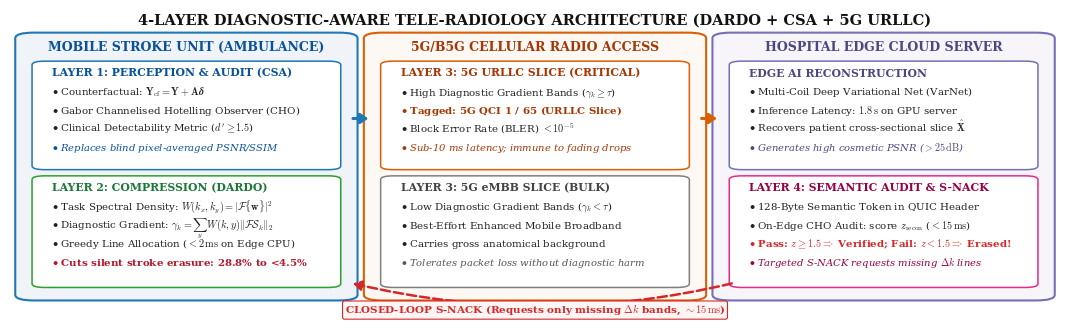

Generate this figure with matplotlib: (Note: this script raises an exception after producing the figure.)
"""
Generate Figure 4: The 4-Layer Diagnostic-Aware Tele-Radiology Architecture
IEEE ICOIN 2027 Conference Publication Figure (Compact Publication Version)
"""

import os
import matplotlib.pyplot as plt
import matplotlib.patches as patches

# Set high-quality font settings
plt.rcParams['font.family'] = 'serif'
plt.rcParams['font.serif'] = ['Times New Roman', 'DejaVu Serif', 'Times']
plt.rcParams['mathtext.fontset'] = 'cm'

# Compact aspect ratio: 10.5 x 3.1 inches
fig = plt.figure(figsize=(10.5, 3.1), dpi=300)
ax = fig.add_axes([0, 0, 1, 1])
ax.set_xlim(0, 100)
ax.set_ylim(0, 100)
ax.axis('off')

# Title banner
ax.text(50, 96.5, "4-LAYER DIAGNOSTIC-AWARE TELE-RADIOLOGY ARCHITECTURE (DARDO + CSA + 5G URLLC)",
        ha='center', va='center', fontsize=10.5, fontweight='bold', color='#111111')

# =============================================================================
# COLUMN 1: LAYER 1 & LAYER 2 (MOBILE AMBULANCE EDGE)
# =============================================================================
card_col1 = patches.FancyBboxPatch((1.2, 7), 31.2, 85, boxstyle="round,pad=0.7,rounding_size=1.8",
                                   facecolor='#f0f4f9', edgecolor='#1f77b4', linewidth=1.5)
ax.add_patch(card_col1)

# Header
ax.text(16.8, 88.0, "MOBILE STROKE UNIT (AMBULANCE)", ha='center', va='center',
        fontsize=9, fontweight='bold', color='#08519c')

# Subcard: Layer 1 - Perception & Safety Audit (CSA)
card_l1 = patches.FancyBboxPatch((2.6, 49), 28.4, 34, boxstyle="round,pad=0.5,rounding_size=1.2",
                                 facecolor='#ffffff', edgecolor='#1f77b4', linewidth=1.1)
ax.add_patch(card_l1)
ax.text(4.0, 78.5, "LAYER 1: PERCEPTION & AUDIT (CSA)", fontsize=7.8, fontweight='bold', color='#08519c')
ax.text(4.0, 72.5, r"$\bullet$ Counterfactual: $\mathbf{Y}_{\mathrm{cf}} = \mathbf{Y} + \mathbf{A}\boldsymbol{\delta}$", fontsize=7.4, color='#222222')
ax.text(4.0, 66.5, r"$\bullet$ Gabor Channelised Hotelling Observer (CHO)", fontsize=7.4, color='#222222')
ax.text(4.0, 60.5, r"$\bullet$ Clinical Detectability Metric ($d' \geq 1.5$)", fontsize=7.4, color='#222222')
ax.text(4.0, 54.5, r"$\bullet$ Replaces blind pixel-averaged PSNR/SSIM", fontsize=7.2, fontstyle='italic', color='#08519c')

# Subcard: Layer 2 - Diagnostic-Aware Rate-Distortion (DARDO)
card_l2 = patches.FancyBboxPatch((2.6, 11), 28.4, 35, boxstyle="round,pad=0.5,rounding_size=1.2",
                                 facecolor='#ffffff', edgecolor='#2ca02c', linewidth=1.1)
ax.add_patch(card_l2)
ax.text(4.0, 41.5, "LAYER 2: COMPRESSION (DARDO)", fontsize=7.8, fontweight='bold', color='#1b7837')
ax.text(4.0, 35.5, r"$\bullet$ Task Spectral Density: $W(k_x, k_y) = |\mathcal{F}\{\mathbf{w}\}|^2$", fontsize=7.4, color='#222222')
ax.text(4.0, 29.5, r"$\bullet$ Diagnostic Gradient: $\gamma_k = \sum_y W(k, y)\|\mathcal{F}\mathcal{S}_k\|_2$", fontsize=7.4, color='#222222')
ax.text(4.0, 23.5, r"$\bullet$ Greedy Line Allocation ($< 2\,\mathrm{ms}$ on Edge CPU)", fontsize=7.4, color='#222222')
ax.text(4.0, 17.5, r"$\bullet$ Cuts silent stroke erasure: 28.8% to <4.5%", fontsize=7.4, fontweight='bold', color='#b2182b')

# =============================================================================
# COLUMN 2: LAYER 3 (5G WIRELESS NETWORK SLICING & RAN)
# =============================================================================
card_col2 = patches.FancyBboxPatch((34.4, 7), 31.2, 85, boxstyle="round,pad=0.7,rounding_size=1.8",
                                   facecolor='#fdf8f4', edgecolor='#d95f02', linewidth=1.5)
ax.add_patch(card_col2)

# Header
ax.text(50.0, 88.0, "5G/B5G CELLULAR RADIO ACCESS", ha='center', va='center',
        fontsize=9, fontweight='bold', color='#a63603')

# Subcard: Layer 3 - 5G URLLC Slicing
card_l3a = patches.FancyBboxPatch((35.8, 49), 28.4, 34, boxstyle="round,pad=0.5,rounding_size=1.2",
                                  facecolor='#ffffff', edgecolor='#d95f02', linewidth=1.1)
ax.add_patch(card_l3a)
ax.text(37.2, 78.5, "LAYER 3: 5G URLLC SLICE (CRITICAL)", fontsize=7.8, fontweight='bold', color='#a63603')
ax.text(37.2, 72.5, r"$\bullet$ High Diagnostic Gradient Bands ($\gamma_k \geq \tau$)", fontsize=7.4, color='#222222')
ax.text(37.2, 66.5, r"$\bullet$ Tagged: 5G QCI 1 / 65 (URLLC Slice)", fontsize=7.4, fontweight='bold', color='#a63603')
ax.text(37.2, 60.5, r"$\bullet$ Block Error Rate (BLER) $< 10^{-5}$", fontsize=7.4, color='#222222')
ax.text(37.2, 54.5, r"$\bullet$ Sub-10 ms latency; immune to fading drops", fontsize=7.2, fontstyle='italic', color='#a63603')

# Subcard: Layer 3 - eMBB Bulk Slice
card_l3b = patches.FancyBboxPatch((35.8, 11), 28.4, 35, boxstyle="round,pad=0.5,rounding_size=1.2",
                                  facecolor='#ffffff', edgecolor='#7f7f7f', linewidth=1.1)
ax.add_patch(card_l3b)
ax.text(37.2, 41.5, "LAYER 3: 5G eMBB SLICE (BULK)", fontsize=7.8, fontweight='bold', color='#444444')
ax.text(37.2, 35.5, r"$\bullet$ Low Diagnostic Gradient Bands ($\gamma_k < \tau$)", fontsize=7.4, color='#222222')
ax.text(37.2, 29.5, r"$\bullet$ Best-Effort Enhanced Mobile Broadband", fontsize=7.4, color='#222222')
ax.text(37.2, 23.5, r"$\bullet$ Carries gross anatomical background", fontsize=7.4, color='#222222')
ax.text(37.2, 17.5, r"$\bullet$ Tolerates packet loss without diagnostic harm", fontsize=7.2, fontstyle='italic', color='#555555')

# =============================================================================
# COLUMN 3: LAYER 4 (HOSPITAL EDGE AI & SEMANTIC VERIFICATION)
# =============================================================================
card_col3 = patches.FancyBboxPatch((67.6, 7), 31.2, 85, boxstyle="round,pad=0.7,rounding_size=1.8",
                                   facecolor='#f7f5fa', edgecolor='#7570b3', linewidth=1.5)
ax.add_patch(card_col3)

# Header
ax.text(83.2, 88.0, "HOSPITAL EDGE CLOUD SERVER", ha='center', va='center',
        fontsize=9, fontweight='bold', color='#4d4682')

# Subcard: Edge AI Reconstruction
card_recon = patches.FancyBboxPatch((69.0, 49), 28.4, 34, boxstyle="round,pad=0.5,rounding_size=1.2",
                                    facecolor='#ffffff', edgecolor='#7570b3', linewidth=1.1)
ax.add_patch(card_recon)
ax.text(70.4, 78.5, "EDGE AI RECONSTRUCTION", fontsize=7.8, fontweight='bold', color='#4d4682')
ax.text(70.4, 72.5, r"$\bullet$ Multi-Coil Deep Variational Net (VarNet)", fontsize=7.4, color='#222222')
ax.text(70.4, 66.5, r"$\bullet$ Inference Latency: $1.8\,\mathrm{s}$ on GPU server", fontsize=7.4, color='#222222')
ax.text(70.4, 60.5, r"$\bullet$ Recovers patient cross-sectional slice $\hat{\mathbf{X}}$", fontsize=7.4, color='#222222')
ax.text(70.4, 54.5, r"$\bullet$ Generates high cosmetic PSNR ($>25\,\mathrm{dB}$)", fontsize=7.2, fontstyle='italic', color='#4d4682')

# Subcard: Layer 4 - Semantic Verification & S-NACK
card_l4 = patches.FancyBboxPatch((69.0, 11), 28.4, 35, boxstyle="round,pad=0.5,rounding_size=1.2",
                                 facecolor='#ffffff', edgecolor='#e7298a', linewidth=1.1)
ax.add_patch(card_l4)
ax.text(70.4, 41.5, "LAYER 4: SEMANTIC AUDIT & S-NACK", fontsize=7.8, fontweight='bold', color='#980043')
ax.text(70.4, 35.5, r"$\bullet$ 128-Byte Semantic Token in QUIC Header", fontsize=7.4, color='#222222')
ax.text(70.4, 29.5, r"$\bullet$ On-Edge CHO Audit: score $z_{\mathrm{recon}}$ ($< 15\,\mathrm{ms}$)", fontsize=7.4, color='#222222')
ax.text(70.4, 23.5, r"$\bullet$ Pass: $z \geq 1.5 \Rightarrow$ Verified; Fail: $z < 1.5 \Rightarrow$ Erased!", fontsize=7.4, fontweight='bold', color='#d62728')
ax.text(70.4, 17.5, r"$\bullet$ Targeted S-NACK requests missing $\Delta k$ lines", fontsize=7.2, fontstyle='italic', color='#980043')

# =============================================================================
# ARROWS AND INTER-LAYER FLOW
# =============================================================================
arrow_fwd1 = patches.FancyArrowPatch((32.4, 65.0), (34.4, 65.0),
                                     arrowstyle='-|>,head_width=3,head_length=4.5',
                                     color='#1f77b4', linewidth=2.2)
ax.add_patch(arrow_fwd1)

arrow_fwd2 = patches.FancyArrowPatch((65.6, 65.0), (67.6, 65.0),
                                     arrowstyle='-|>,head_width=3,head_length=4.5',
                                     color='#d95f02', linewidth=2.2)
ax.add_patch(arrow_fwd2)

arrow_snack = patches.FancyArrowPatch((69, 12), (32.4, 12),
                                      connectionstyle="arc3,rad=-0.12",
                                      arrowstyle='-|>,head_width=3,head_length=5',
                                      color='#d62728', linestyle='--', linewidth=1.8)
ax.add_patch(arrow_snack)
ax.text(50, 3.2, r"CLOSED-LOOP S-NACK (Requests only missing $\Delta k$ bands, $\sim 15\,\mathrm{ms}$)",
        ha='center', va='center', fontsize=7.5, fontweight='bold', color='#d62728',
        bbox=dict(boxstyle="round,pad=0.2", fc="#fff5f5", ec="#d62728", lw=0.8))

# Save PDF and PNG
fig_dir = os.path.dirname(os.path.abspath(__file__))
out_pdf = os.path.join(fig_dir, 'fig4_architecture.pdf')
out_png = os.path.join(fig_dir, 'fig4_architecture.png')

plt.savefig(out_pdf, format='pdf', dpi=300)
plt.savefig(out_png, format='png', dpi=300)
plt.close()

print(f"Successfully generated compact Figure 4:")
print(" -", out_pdf)
print(" -", out_png)
